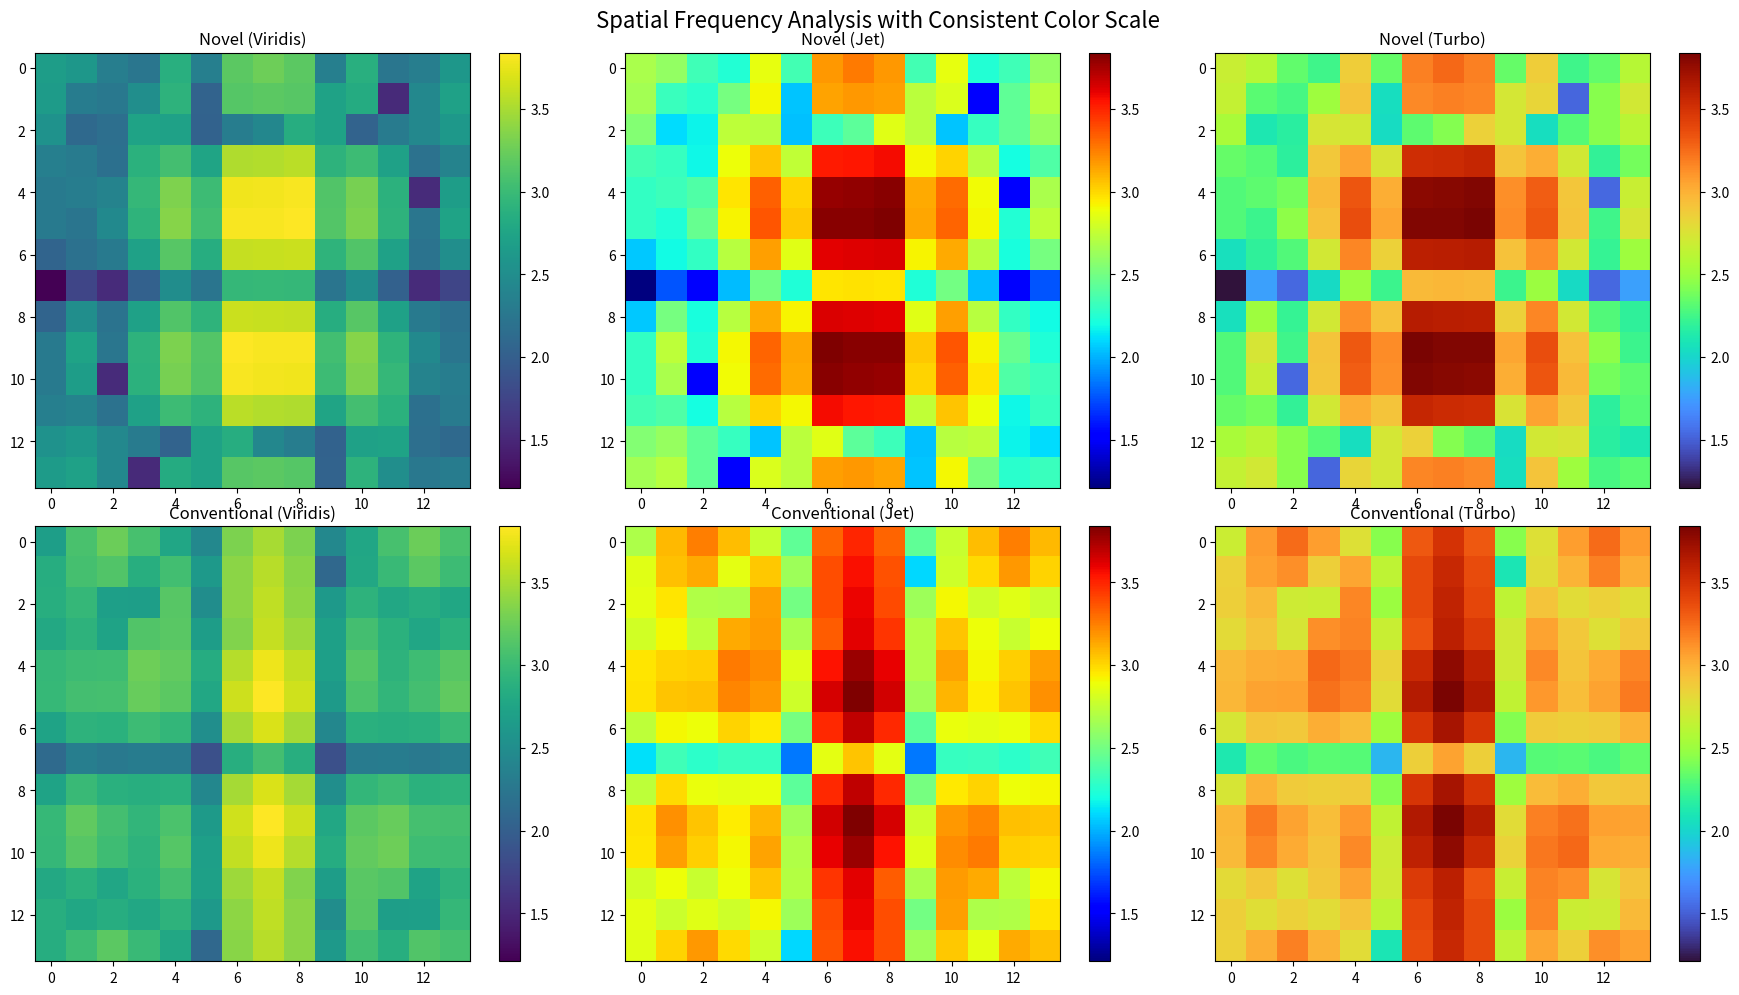
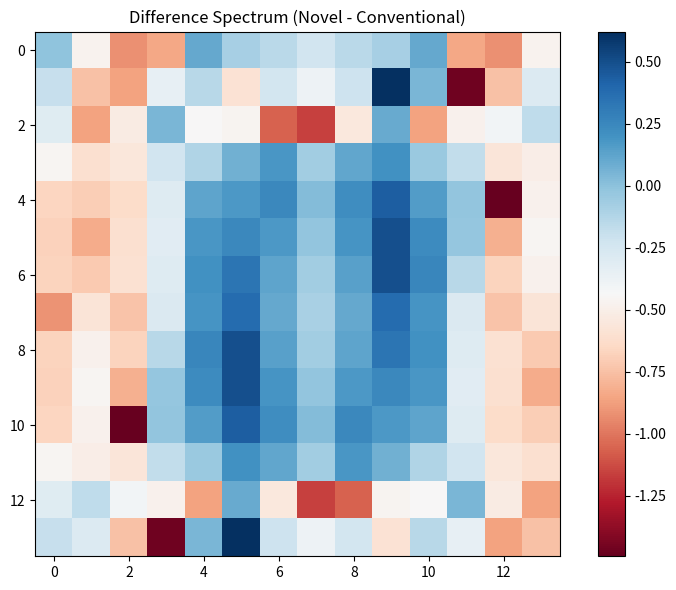
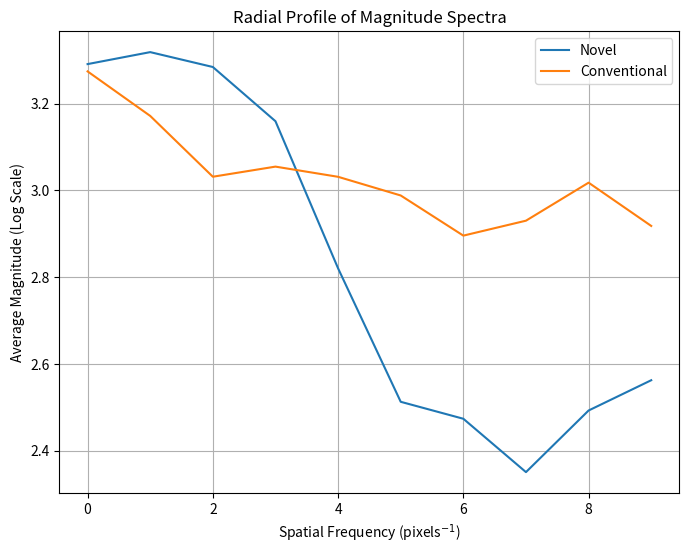

Recreate these plots in Python, in order.
import numpy as np
from scipy.fft import fft2, fftshift
from scipy.signal import detrend
import matplotlib.pyplot as plt

def spatial_frequency_analysis(ppfd_data):
    """
    Performs spatial frequency analysis.  Returns log magnitude spectrum.
    """
    detrended_data = detrend(detrend(ppfd_data, axis=0), axis=1)
    rows, cols = detrended_data.shape
    size = max(rows, cols)
    padded_data = np.zeros((size, size))
    padded_data[:rows, :cols] = detrended_data
    window = np.hanning(size)
    window2D = np.sqrt(np.outer(window, window))
    windowed_data = padded_data * window2D
    fft_result = fft2(windowed_data)
    magnitude_spectrum = np.abs(fftshift(fft_result))
    log_magnitude_spectrum = np.log10(magnitude_spectrum + 1)
    return log_magnitude_spectrum

def radial_profile(data, center=None):
    """Computes the radial profile (average value at each radius) of a 2D array."""
    y, x = np.indices((data.shape))
    if not center:
        center = np.array([(x.max()-x.min())/2.0, (y.max()-y.min())/2.0])
    r = np.sqrt((x - center[0])**2 + (y - center[1])**2)
    r = r.astype(int)

    tbin = np.bincount(r.ravel(), data.ravel())
    nr = np.bincount(r.ravel())
    radialprofile = tbin / nr
    return radialprofile


# Novel system LUX data:
novel_data = np.array([
    [44907, 44919, 43785, 43496, 43381, 43461, 43513, 43477, 43871, 43478, 43578, 43839, 44863, 44728],
    [45493, 46364, 45247, 45277, 45275, 45337, 45352, 45336, 45337, 45364, 45345, 45207, 46334, 45561],
    [44664, 45061, 44505, 45160, 45455, 45626, 45582, 45647, 45594, 45526, 45169, 44331, 45215, 44534],
    [44391, 45038, 44984, 46301, 46760, 46894, 46889, 46833, 46881, 46730, 46245, 44980, 45156, 44496],
    [44837, 45386, 44706, 45389, 45654, 45849, 45795, 45733, 45737, 45802, 45344, 44684, 45492, 44850],
    [46284, 46708, 45702, 45620, 45691, 45704, 45657, 45647, 45875, 45818, 45702, 45610, 46805, 45856],
    [45179, 45618, 44639, 44302, 44265, 44234, 44275, 44227, 44082, 44329, 44232, 44578, 45482, 45122]
])

# Conventional system LUX data:
conventional_data = np.array([
   [28370, 37917, 40369, 42096, 43461, 42320, 43442, 43543, 42327, 43438, 41950, 40406, 37649, 28144],
   [34507, 45757, 48715, 50487, 52041, 50695, 52383, 52280, 50688, 52182, 50677, 48639, 45420, 33750],
   [36608, 48605, 51598, 53655, 55492, 54209, 55616, 55636, 54103, 55455, 53823, 52311, 48250, 35928],
   [37083, 49179, 52439, 54520, 56233, 54657, 56440, 56333, 54366, 56277, 54362, 52320, 48735, 36471],
   [36385, 48410, 51624, 53336, 55076, 54086, 55243, 55058, 53576, 55153, 53419, 51418, 47848, 35632],
   [33763, 44818, 47608, 49411, 51211, 49885, 51218, 51221, 49691, 50972, 49350, 47616, 44571, 32981],
   [27138, 36552, 39074, 40386, 41773, 40707, 41861, 41864, 40792, 40767, 40128, 38712, 36181, 26895]
])

# Perform the Analysis
novel_spectrum = spatial_frequency_analysis(novel_data)
conventional_spectrum = spatial_frequency_analysis(conventional_data)

# --- Plotting ---

# 1. Different Colormaps, Same Scale
vmin = min(novel_spectrum.min(), conventional_spectrum.min())
vmax = max(novel_spectrum.max(), conventional_spectrum.max())

fig, axes = plt.subplots(2, 3, figsize=(18, 10))  # 2 rows, 3 columns

cmaps = ['viridis', 'jet', 'turbo']  # Different colormaps
titles = ['Viridis', 'Jet', 'Turbo']

for i, cmap in enumerate(cmaps):
    im1 = axes[0, i].imshow(novel_spectrum, cmap=cmap, vmin=vmin, vmax=vmax)
    axes[0, i].set_title(f'Novel ({titles[i]})')
    fig.colorbar(im1, ax=axes[0, i])

    im2 = axes[1, i].imshow(conventional_spectrum, cmap=cmap, vmin=vmin, vmax=vmax)
    axes[1, i].set_title(f'Conventional ({titles[i]})')
    fig.colorbar(im2, ax=axes[1, i])
plt.suptitle("Spatial Frequency Analysis with Consistent Color Scale", fontsize=16)
plt.tight_layout()
plt.show()

# 2. Difference Plot
difference_spectrum = novel_spectrum - conventional_spectrum

plt.figure(figsize=(8, 6))
plt.imshow(difference_spectrum, cmap='RdBu') # Red-Blue colormap
plt.title('Difference Spectrum (Novel - Conventional)')
plt.colorbar()
plt.tight_layout()
plt.show()

# 3. 1D Radial Profile
novel_radial = radial_profile(novel_spectrum)
conv_radial = radial_profile(conventional_spectrum)

plt.figure(figsize=(8,6))
plt.plot(novel_radial, label='Novel')
plt.plot(conv_radial, label='Conventional')
plt.xlabel('Spatial Frequency (pixels$^{-1}$)')
plt.ylabel('Average Magnitude (Log Scale)')
plt.title('Radial Profile of Magnitude Spectra')
plt.legend()
plt.grid(True)
plt.show()
print("Novel radial profile:", novel_radial)
print("Conventional radial profile:", conv_radial)